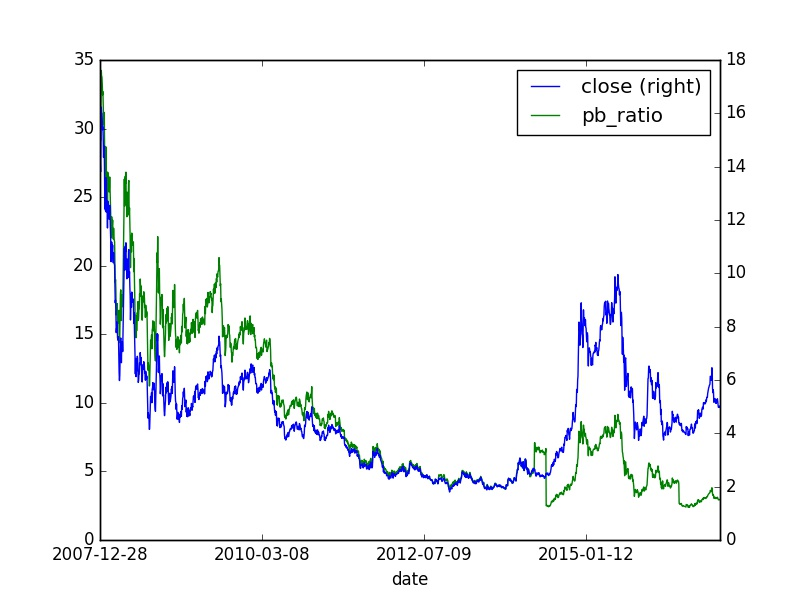

The data file committed next to this chart (first rows):
, id, code, pe_ratio, turnover_ratio, pb_ratio, ps_ratio, pcf_ratio, capitalization, market_cap, circulating_cap, circulating_market_cap, day, pe_ratio_lyr
0, 4841014, 601099.XSHG, 477.7, 29.1, , 272.4, 96.35, 150331, 630.2, 4200, 17.61, 2007-12-28, 477.7
0, 4841014, 601099.XSHG, 477.7, 29.1, , 272.4, 96.35, 150331, 630.2, 4200, 17.61, 2007-12-28, 477.7
0, 4841014, 601099.XSHG, 477.7, 29.1, , 272.4, 96.35, 150331, 630.2, 4200, 17.61, 2007-12-28, 477.7
0, 4841014, 601099.XSHG, 477.7, 29.1, , 272.4, 96.35, 150331, 630.2, 4200, 17.61, 2007-12-28, 477.7
0, 4841014, 601099.XSHG, 477.7, 29.1, , 272.4, 96.35, 150331, 630.2, 4200, 17.61, 2007-12-28, 477.7
0, 4841015, 601099.XSHG, 457.8, 14.62, 29.82, 261, 92.33, 150331, 603.9, 4200, 16.87, 2008-01-02, 99.13
0, 4841016, 601099.XSHG, 447.2, 7.43, 29.13, 255, 90.19, 150331, 589.9, 4200, 16.48, 2008-01-03, 96.83
0, 4841017, 601099.XSHG, 491.8, 13.14, 32.04, 280.4, 99.2, 150331, 648.8, 4200, 18.13, 2008-01-04, 106.5
0, 4841017, 601099.XSHG, 491.8, 13.14, 32.04, 280.4, 99.2, 150331, 648.8, 4200, 18.13, 2008-01-04, 106.5
0, 4841017, 601099.XSHG, 491.8, 13.14, 32.04, 280.4, 99.2, 150331, 648.8, 4200, 18.13, 2008-01-04, 106.5
0, 4841018, 601099.XSHG, 525.7, 17.46, 34.24, 299.7, 106, 150331, 693.5, 4200, 19.37, 2008-01-07, 113.8
0, 4841019, 601099.XSHG, 518.1, 8.93, 33.75, 295.4, 104.5, 150331, 683.6, 4200, 19.1, 2008-01-08, 112.2
0, 4841020, 601099.XSHG, 518, 5.29, 33.75, 295.4, 104.5, 150331, 683.4, 4200, 19.09, 2008-01-09, 112.2
0, 4841021, 601099.XSHG, 509.8, 5.25, 33.21, 290.7, 102.8, 150331, 672.6, 4200, 18.79, 2008-01-10, 110.4
0, 4841022, 601099.XSHG, 498.3, 5.82, 32.46, 284.1, 100.5, 150331, 657.4, 4200, 18.37, 2008-01-11, 107.9
0, 4841022, 601099.XSHG, 498.3, 5.82, 32.46, 284.1, 100.5, 150331, 657.4, 4200, 18.37, 2008-01-11, 107.9
0, 4841022, 601099.XSHG, 498.3, 5.82, 32.46, 284.1, 100.5, 150331, 657.4, 4200, 18.37, 2008-01-11, 107.9
0, 4841023, 601099.XSHG, 501.9, 3.03, 32.69, 286.1, 101.2, 150331, 662.1, 4200, 18.5, 2008-01-14, 108.7
0, 4841024, 601099.XSHG, 486.1, 6.25, 31.67, 277.2, 98.05, 150331, 641.3, 4200, 17.92, 2008-01-15, 105.3
0, 4841025, 601099.XSHG, 464.6, 3.8, 30.27, 264.9, 93.71, 150331, 612.9, 4200, 17.12, 2008-01-16, 100.6
0, 4841026, 601099.XSHG, 478.5, 3.64, 31.17, 272.8, 96.51, 150331, 631.2, 4200, 17.64, 2008-01-17, 103.6
0, 4841027, 601099.XSHG, 478.6, 2.4, 31.18, 272.9, 96.53, 150331, 631.4, 4200, 17.64, 2008-01-18, 103.6
0, 4841027, 601099.XSHG, 478.6, 2.4, 31.18, 272.9, 96.53, 150331, 631.4, 4200, 17.64, 2008-01-18, 103.6
0, 4841027, 601099.XSHG, 478.6, 2.4, 31.18, 272.9, 96.53, 150331, 631.4, 4200, 17.64, 2008-01-18, 103.6
0, 4841028, 601099.XSHG, 446.8, 2.45, 29.11, 254.8, 90.12, 150331, 589.5, 4200, 16.47, 2008-01-21, 96.76
0, 4841029, 601099.XSHG, 402.1, 3.08, 26.2, 229.3, 81.11, 150331, 530.5, 4200, 14.82, 2008-01-22, 87.08
0, 4841030, 601099.XSHG, 410.2, 3.46, 26.72, 233.9, 82.74, 150331, 541.2, 4200, 15.12, 2008-01-23, 88.84
0, 4841031, 601099.XSHG, 400.1, 2.88, 26.06, 228.1, 80.7, 150331, 527.8, 4200, 14.75, 2008-01-24, 86.64
0, 4841032, 601099.XSHG, 440.1, 5.64, 28.67, 250.9, 88.77, 150331, 580.6, 4200, 16.22, 2008-01-25, 95.3
0, 4841032, 601099.XSHG, 440.1, 5.64, 28.67, 250.9, 88.77, 150331, 580.6, 4200, 16.22, 2008-01-25, 95.3
0, 4841032, 601099.XSHG, 440.1, 5.64, 28.67, 250.9, 88.77, 150331, 580.6, 4200, 16.22, 2008-01-25, 95.3
0, 4841033, 601099.XSHG, 398.3, 3.94, 25.94, 227.1, 80.33, 150331, 525.4, 4200, 14.68, 2008-01-28, 86.25
0, 4841034, 601099.XSHG, 412.7, 2.1, 26.89, 235.3, 83.25, 150331, 544.5, 4200, 15.21, 2008-01-29, 89.38
0, 4841035, 601099.XSHG, 406.6, 1.75, 26.49, 231.8, 82.01, 150331, 536.4, 4200, 14.99, 2008-01-30, 88.05
0, 4841036, 601099.XSHG, 408.3, 1.72, 26.6, 232.8, 82.35, 150331, 538.6, 4200, 15.05, 2008-01-31, 88.42
0, 4841037, 601099.XSHG, 378.9, 2.13, 24.68, 216, 76.42, 150331, 499.9, 4200, 13.96, 2008-02-01, 82.05
0, 4841037, 601099.XSHG, 378.9, 2.13, 24.68, 216, 76.42, 150331, 499.9, 4200, 13.96, 2008-02-01, 82.05
0, 4841037, 601099.XSHG, 378.9, 2.13, 24.68, 216, 76.42, 150331, 499.9, 4200, 13.96, 2008-02-01, 82.05
0, 4841038, 601099.XSHG, 411.5, 2.52, 26.81, 234.6, 83.0, 150331, 542.9, 4200, 15.17, 2008-02-04, 89.11
0, 4841039, 601099.XSHG, 398.4, 1.59, 25.95, 227.2, 80.35, 150331, 525.6, 4200, 14.68, 2008-02-05, 86.27
0, 4841039, 601099.XSHG, 398.4, 1.59, 25.95, 227.2, 80.35, 150331, 525.6, 4200, 14.68, 2008-02-05, 86.27
0, 4841039, 601099.XSHG, 398.4, 1.59, 25.95, 227.2, 80.35, 150331, 525.6, 4200, 14.68, 2008-02-05, 86.27
0, 4841039, 601099.XSHG, 398.4, 1.59, 25.95, 227.2, 80.35, 150331, 525.6, 4200, 14.68, 2008-02-05, 86.27
0, 4841039, 601099.XSHG, 398.4, 1.59, 25.95, 227.2, 80.35, 150331, 525.6, 4200, 14.68, 2008-02-05, 86.27
0, 4841039, 601099.XSHG, 398.4, 1.59, 25.95, 227.2, 80.35, 150331, 525.6, 4200, 14.68, 2008-02-05, 86.27
0, 4841039, 601099.XSHG, 398.4, 1.59, 25.95, 227.2, 80.35, 150331, 525.6, 4200, 14.68, 2008-02-05, 86.27
0, 4841039, 601099.XSHG, 398.4, 1.59, 25.95, 227.2, 80.35, 150331, 525.6, 4200, 14.68, 2008-02-05, 86.27
0, 4841040, 601099.XSHG, 396, 0.91, 25.8, 225.8, 79.87, 150331, 522.4, 4200, 14.6, 2008-02-13, 85.75
0, 4841041, 601099.XSHG, 400.6, 1.06, 26.09, 228.4, 80.79, 150331, 528.4, 4200, 14.76, 2008-02-14, 86.74
0, 4841042, 601099.XSHG, 389.6, 1.47, 25.38, 222.2, 78.58, 150331, 514, 4200, 14.36, 2008-02-15, 84.37
0, 4841042, 601099.XSHG, 389.6, 1.47, 25.38, 222.2, 78.58, 150331, 514, 4200, 14.36, 2008-02-15, 84.37
0, 4841042, 601099.XSHG, 389.6, 1.47, 25.38, 222.2, 78.58, 150331, 514, 4200, 14.36, 2008-02-15, 84.37
0, 4841043, 601099.XSHG, 394.3, 1.54, 25.69, 224.8, 79.53, 150331, 520.1, 4200, 14.53, 2008-02-18, 85.38
0, 4841044, 601099.XSHG, 406.4, 2.18, 26.47, 231.7, 81.96, 150331, 536.1, 4200, 14.98, 2008-02-19, 88
0, 4841045, 601099.XSHG, 392.6, 2.26, 25.57, 223.8, 79.18, 150331, 517.9, 4200, 14.47, 2008-02-20, 85.01
0, 4841046, 601099.XSHG, 383.2, 1.94, 24.96, 218.5, 77.3, 150331, 505.6, 4200, 14.12, 2008-02-21, 82.99
0, 4841047, 601099.XSHG, 365.3, 2.0, 23.8, 208.3, 73.69, 150331, 482, 4200, 13.47, 2008-02-22, 79.11
0, 4841047, 601099.XSHG, 365.3, 2.0, 23.8, 208.3, 73.69, 150331, 482, 4200, 13.47, 2008-02-22, 79.11
0, 4841047, 601099.XSHG, 365.3, 2.0, 23.8, 208.3, 73.69, 150331, 482, 4200, 13.47, 2008-02-22, 79.11
0, 4841048, 601099.XSHG, 338, 1.81, 22.02, 192.7, 68.17, 150331, 445.9, 4200, 12.46, 2008-02-25, 73.19
... 3,256 more rows
